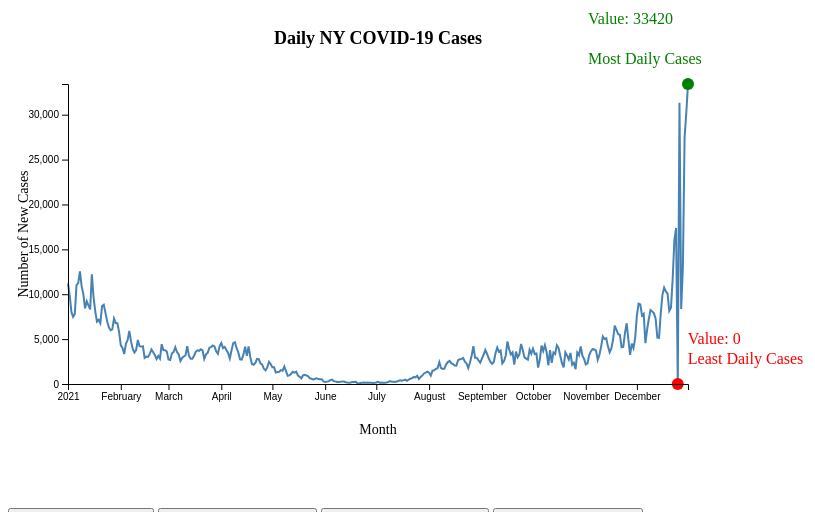
D3 v6 page, settled after 360 driven frames (6 s of simulated time); the page loaded 1 data file(s).


// ── script.js
// Define a variable to keep track of the current active state
let activeState = null;

// Define the reusable function to create the line chart
function createLineChart(state, data) {
  // Remove the existing chart if there is any
  clearActiveChart();

  // Set up the dimensions for the chart
  const width = 800; // Increased width to accommodate labels and axes
  const height = 500; // Increased height to accommodate labels and axes
  const margin = { top: 80, right: 120, bottom: 120, left: 60 }; // Adjusted margins to make space for labels and axes
  const innerWidth = width - margin.left - margin.right;
  const innerHeight = height - margin.top - margin.bottom;

  // Parse the date and convert it to a JavaScript Date object
  const parseDate = d3.timeParse("%m/%d/%Y");
  data.forEach(d => {
    d.submission_date = parseDate(d.submission_date);
    d.new_cases = +d.new_cases;
  });

  // Sort data by submission_date
  data.sort((a, b) => a.submission_date - b.submission_date);

  // Create the X and Y scales
  const xScale = d3
    .scaleTime()
    .domain(d3.extent(data, d => d.submission_date))
    .range([0, innerWidth]);

  const yScale = d3
    .scaleLinear()
    .domain([0, d3.max(data, d => d.new_cases)])
    .range([innerHeight, 0]);

  // Create the line function
  const line = d3
    .line()
    .x(d => xScale(d.submission_date))
    .y(d => yScale(d.new_cases));

  // Append the SVG element to the chart container
  const svg = d3
    .select("#chart-container-" + state)
    .append("svg")
    .attr("width", width)
    .attr("height", height);

  // Create a group for the chart area and apply margins
  const chart = svg
    .append("g")
    .attr("transform", `translate(${margin.left}, ${margin.top})`);

  // Add the line to the chart
  chart
    .append("path")
    .datum(data)
    .attr("class", "line")
    .attr("d", line);

  // Find the low and high points in the data
  const lowPoint = data.reduce((min, current) => (current.new_cases < min.new_cases ? current : min));
  const highPoint = data.reduce((max, current) => (current.new_cases > max.new_cases ? current : max));

  // Add circles for low and high points
  chart
    .append("circle")
    .attr("cx", xScale(lowPoint.submission_date))
    .attr("cy", yScale(lowPoint.new_cases))
    .attr("r", 6)
    .attr("fill", "red");

  chart
    .append("circle")
    .attr("cx", xScale(highPoint.submission_date))
    .attr("cy", yScale(highPoint.new_cases))
    .attr("r", 6)
    .attr("fill", "green");

  // Add text labels to the circles
  chart
    .append("text")
    .attr("x", xScale(lowPoint.submission_date) + 10)
    .attr("y", yScale(lowPoint.new_cases) - 20) // Adjusted y position for better positioning
    .attr("fill", "red")
    .text("Least Daily Cases");

  chart
    .append("text")
    .attr("x", xScale(highPoint.submission_date) - 100) // Adjusted x position for better positioning
    .attr("y", yScale(highPoint.new_cases) - 20) // Adjusted y position for better positioning
    .attr("fill", "green")
    .text("Most Daily Cases");

  // Add annotations for low and high points values
  chart
    .append("text")
    .attr("x", xScale(lowPoint.submission_date) + 10)
    .attr("y", yScale(lowPoint.new_cases) - 40) // Adjusted y position for better positioning
    .attr("fill", "red")
    .text(`Value: ${lowPoint.new_cases}`);

  chart
    .append("text")
    .attr("x", xScale(highPoint.submission_date) - 100) // Adjusted x position for better positioning
    .attr("y", yScale(highPoint.new_cases) - 60) // Adjusted y position for better positioning
    .attr("fill", "green")
    .text(`Value: ${highPoint.new_cases}`);

  // Add X-axis
  chart
    .append("g")
    .attr("transform", `translate(0, ${innerHeight})`)
    .call(d3.axisBottom(xScale));

  // Add Y-axis
  chart.append("g").call(d3.axisLeft(yScale));

  // Add X-axis label
  chart
    .append("text")
    .attr("x", innerWidth / 2)
    .attr("y", innerHeight + 50) // Adjusted y position for better positioning
    .attr("text-anchor", "middle")
    .style("font-size", "14px")
    .text("Month");

  // Add Y-axis label
  chart
    .append("text")
    .attr("x", -innerHeight / 2)
    .attr("y", -margin.left + 20) // Adjusted y position for better positioning
    .attr("text-anchor", "middle")
    .style("font-size", "14px")
    .attr("transform", "rotate(-90)")
    .text("Number of New Cases");

  // Add Title
  chart
    .append("text")
    .attr("x", innerWidth / 2)
    .attr("y", -margin.top / 2)
    .attr("text-anchor", "middle")
    .style("font-size", "18px")
    .style("font-weight", "bold")
    .text(`Daily ${state} COVID-19 Cases`);


  // Set the current state as the active state
  activeState = state;
}

// Function to remove the chart of the active state
function clearActiveChart() {
  if (activeState) {
    if (activeState === "combined") {
      // If the active state is the combined chart, remove its SVG container
      d3.select("#chart-container-combined").select("svg").remove();
    } else {
      // If the active state is a single state chart, remove its SVG
      d3.select("#chart-container-" + activeState).select("svg").remove();
    }
  }
}

// Function to show the respective chart when a button is clicked
function showChart(state) {
  // Load the data for the selected state and create the corresponding chart
  if (state === "NY") {
    d3.json("data/ny_data.json").then(data => createLineChart(state, data));
  } else if (state === "NJ") {
    d3.json("data/nj_data.json").then(data => createLineChart(state, data));
  } else if (state === "PA") {
    d3.json("data/pa_data.json").then(data => createLineChart(state, data));
  }
}

function createCombinedChart(dataNY, dataNJ, dataPA) {
  // Remove the existing chart if there is any
   clearActiveChart();

  const containerId = "chart-container-combined";

  // Set up the dimensions for the chart
  const width = 800; // Increased width to accommodate labels and axes
  const height = 500; // Increased height to accommodate labels and axes
  const margin = { top: 80, right: 120, bottom: 120, left: 60 }; // Adjusted margins to make space for labels and axes
  const innerWidth = width - margin.left - margin.right;
  const innerHeight = height - margin.top - margin.bottom;

  const parseDate = d3.timeParse("%m/%d/%Y"); // Adjusted date format here

  // Parse the date for each state's data and sort by submission_date
  dataNY.forEach(d => {
    d.submission_date = parseDate(d.submission_date);
    d.new_cases = +d.new_cases; // Convert "new_cases" to a numeric value
  });
  dataNY.sort((a, b) => a.submission_date - b.submission_date);

  dataNJ.forEach(d => {
    d.submission_date = parseDate(d.submission_date);
    d.new_cases = +d.new_cases; // Convert "new_cases" to a numeric value
  });
  dataNJ.sort((a, b) => a.submission_date - b.submission_date);

  dataPA.forEach(d => {
    d.submission_date = parseDate(d.submission_date);
    d.new_cases = +d.new_cases; // Convert "new_cases" to a numeric value
  });
  dataPA.sort((a, b) => a.submission_date - b.submission_date);

  // Combine data from all states into one array
  const dataCombined = [
    { state: "NY", data: dataNY },
    { state: "NJ", data: dataNJ },
    { state: "PA", data: dataPA },
  ];

    console.log("Data for NY:", dataNY);
    console.log("Data for NJ:", dataNJ);
    console.log("Data for PA:", dataPA);
    console.log("Combined:", dataCombined);
  
  

  // Find the maximum number of new cases across all data to set the common Y scale
  const maxNewCases = d3.max(dataCombined, d => d3.max(d.data, d => d.new_cases));

  // Find the low and high points in the data for each state
  const lowPoints = dataCombined.map(({ state, data }) => ({
    state,
    point: data.reduce((min, current) => (current.new_cases < min.new_cases ? current : min)),
  }));

  const highPoints = dataCombined.map(({ state, data }) => ({
    state,
    point: data.reduce((max, current) => (current.new_cases > max.new_cases ? current : max)),
  }));



  // Create the X and Y scales
  const xScale = d3
    .scaleTime()
    .domain(d3.extent(dataNY.concat(dataNJ, dataPA), d => d.submission_date))
    .range([0, innerWidth]);

  const yScale = d3
    .scaleLinear()
    .domain([0, maxNewCases])
    .range([innerHeight, 0]);

  // Create the line function
  const line = d3
    .line()
    .x(d => xScale(d.submission_date))
    .y(d => yScale(d.new_cases));

  
  const svg = d3
    .select("#chart-container-combined")
    .append("svg")
    .attr("width", width)
    .attr("height", height);

  // Create a group for the chart area and apply margins
  const chart = svg
    .append("g")
    .attr("transform", `translate(${margin.left}, ${margin.top})`);

  const colorScale = d3.scaleOrdinal()
  .domain(dataCombined.map(d => d.state))
  .range(["#1f77b4", "#ff7f0e", "#2ca02c"]);


  // Add the lines to the chart
  const lineGroups = chart
    .selectAll(".line-group")
    .data(dataCombined)
    .enter()
    .append("g")
    .attr("class", "line-group");

  lineGroups
    .append("path")
    .datum(d => d.data)
    .attr("class", "line")
    .attr("d", line)
    .style("stroke", d => colorScale(d.state));

    lowPoints.forEach(({ state, point }) => {
      chart
        .append("text")
        .attr("x", xScale(point.submission_date) + 10)
        .attr("y", yScale(point.new_cases) - 10) // Adjusted y position to prevent text overflow
        .attr("fill", "red")
        .text(`Least Daily Cases (${state}): ${point.new_cases}`);
    });
  
    // Add the annotations for high points
    highPoints.forEach(({ state, point }) => {
      chart
        .append("text")
        .attr("x", xScale(point.submission_date) - 110) // Adjusted x position to prevent text overflow
        .attr("y", yScale(point.new_cases) - 10) // Adjusted y position to prevent text overflow
        .attr("fill", "green")
        .text(`Most Daily Cases (${state}): ${point.new_cases}`);
    });

  // Add legend for the lines
  chart
    .append("g")
    .selectAll(".legend")
    .data(dataCombined)
    .enter()
    .append("text")
    .attr("x", innerWidth + 10)
    .attr("y", (d, i) => 20 + i * 20)
    .attr("fill", d => colorScale(d.state)) // Use the color scale for text fill color
    .text(d => `State: ${d.state}`);

  // Add X-axis
  chart
    .append("g")
    .attr("transform", `translate(0, ${innerHeight})`)
    .call(d3.axisBottom(xScale));

  // Add Y-axis
  chart.append("g").call(d3.axisLeft(yScale));

  // Add X-axis label
  chart
    .append("text")
    .attr("x", innerWidth / 2)
    .attr("y", innerHeight + 50) // Adjusted y position for better positioning
    .attr("text-anchor", "middle")
    .style("font-size", "14px")
    .text("Month");

  // Add Y-axis label
  chart
    .append("text")
    .attr("x", -innerHeight / 2)
    .attr("y", -margin.left + 20) // Adjusted y position for better positioning
    .attr("text-anchor", "middle")
    .style("font-size", "14px")
    .attr("transform", "rotate(-90)")
    .text("Number of New Cases");

  // Add Title
  chart
    .append("text")
    .attr("x", innerWidth / 2)
    .attr("y", -margin.top / 2)
    .attr("text-anchor", "middle")
    .style("font-size", "18px")
    .style("font-weight", "bold")
    .text("Combined New Cases for All States");

  // Set the current state as the active state
  activeState = "combined";
}

function showCombinedChart() {
  // Load the data for all states and create the combined chart
  Promise.all([
    d3.json("data/ny_data.json"),
    d3.json("data/nj_data.json"),
    d3.json("data/pa_data.json"),
  ]).then(([dataNY, dataNJ, dataPA]) => {
    // Log the data points for NY, NJ, and PA
    console.log("Data for NY:", dataNY);
    console.log("Data for NJ:", dataNJ);
    console.log("Data for PA:", dataPA);

    createCombinedChart(dataNY, dataNJ, dataPA);
  });
}



// Initial chart to show when the page loads (e.g., NY)
d3.json("data/ny_data.json").then(data => createLineChart("NY", data));


### data: data/ny_data.json
[
 {
  "submission_date": "8/5/2021",
  "new_cases": 1689,
  "new_death": 4,
  "Year": 2021,
  "Month": "Aug",
  "state": "NY",
  "Months": 8,
  "submission_dates": "August",
  "-Months": "44413"
 },
 {
  "submission_date": "11/4/2021",
  "new_cases": 3657,
  "new_death": 29,
  "Year": 2021,
  "Month": "Nov",
  "state": "NY",
  "Months": 11,
  "submission_dates": "November",
  "-Months": "44504"
 },
 {
  "submission_date": "9/27/2021",
  "new_cases": 2826,
  "new_death": 16,
  "Year": 2021,
  "Month": "Sep",
  "state": "NY",
  "Months": 9,
  "submission_dates": "September",
  "-Months": "44466"
 },
 {
  "submission_date": "7/1/2021",
  "new_cases": 175,
  "new_death": 2,
  "Year": 2021,
  "Month": "Jul",
  "state": "NY",
  "Months": 7,
  "submission_dates": "July",
  "-Months": "44378"
 },
 {
  "submission_date": "12/9/2021",
  "new_cases": 8238,
  "new_death": 43,
  "Year": 2021,
  "Month": "Dec",
  "state": "NY",
  "Months": 12,
  "submission_dates": "December",
  "-Months": "44539"
 },
 {
  "submission_date": "7/10/2021",
  "new_cases": 255,
  "new_death": 0,
  "Year": 2021,
  "Month": "Jul",
  "state": "NY",
  "Months": 7,
  "submission_dates": "July",
  "-Months": "44387"
 },
 {
  "submission_date": "8/15/2021",
  "new_cases": 2221,
  "new_death": 11,
  "Year": 2021,
  "Month": "Aug",
  "state": "NY",
  "Months": 8,
  "submission_dates": "August",
  "-Months": "44423"
 },
 {
  "submission_date": "5/19/2021",
  "new_cases": 959,
  "new_death": 12,
  "Year": 2021,
  "Month": "May",
  "state": "NY",
  "Months": 5,
  "submission_dates": "May",
  "-Months": "44335"
 },
 "... 357 more items"
]